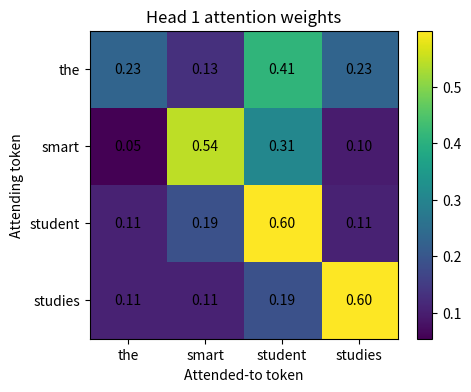
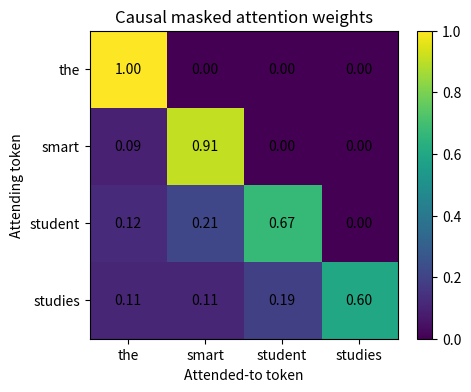
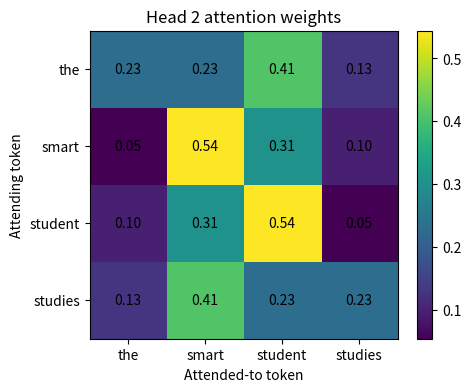

Here is the Python script that generated these plots, in order:
# Import libraries and define a tiny sequence of token embeddings.
import numpy as np
import matplotlib.pyplot as plt

tokens = ["the", "smart", "student", "studies"]

X = np.array([
    [1, 0, 1],
    [1, 2, 0],
    [2, 1, 1],
    [0, 1, 2],
], dtype=float)

X

# Define simple projection matrices and compute Q, K, and V.
W_Q = np.eye(3)
W_K = np.eye(3)
W_V = np.eye(3)

Q = X @ W_Q
K = X @ W_K
V = X @ W_V

Q, K, V

# Compute pairwise dot-product similarity scores.
scores = Q @ K.T
scores

# Scale scores by the square root of the key dimension.
d_k = K.shape[1]
scaled_scores = scores / np.sqrt(d_k)

scaled_scores

def softmax(x):
    """Compute row-wise softmax for a matrix of scores.

    Args:
        x: A 2D NumPy array of attention scores.

    Returns:
        A 2D NumPy array where each row sums to 1.
    """
    e = np.exp(x - np.max(x, axis=1, keepdims=True))
    return e / e.sum(axis=1, keepdims=True)


weights = softmax(scaled_scores)

weights

def plot_attention(weights, tokens, title):
    """Display an attention matrix as a heatmap.

    Args:
        weights: A 2D NumPy array of attention weights.
        tokens: Token labels used on both axes.
        title: Title shown above the heatmap.
    """
    fig, ax = plt.subplots(figsize=(5, 4))
    im = ax.imshow(weights)

    ax.set_xticks(range(len(tokens)))
    ax.set_yticks(range(len(tokens)))
    ax.set_xticklabels(tokens)
    ax.set_yticklabels(tokens)

    ax.set_xlabel("Attended-to token")
    ax.set_ylabel("Attending token")
    ax.set_title(title)

    for i in range(weights.shape[0]):
        for j in range(weights.shape[1]):
            ax.text(j, i, f"{weights[i, j]:.2f}", ha="center", va="center")

    fig.colorbar(im, ax=ax)
    plt.show()


plot_attention(weights, tokens, "Head 1 attention weights")

# Combine value vectors using attention weights.
output = weights @ V

output

# Create and apply a causal mask.
mask = np.triu(np.ones_like(scores), k=1)

masked_scores = scaled_scores.copy()
masked_scores[mask == 1] = -1e9

masked_weights = softmax(masked_scores)
masked_output = masked_weights @ V

masked_weights, masked_output

# Visualize the effect of causal masking.
plot_attention(masked_weights, tokens, "Causal masked attention weights")

# Define a second attention head with different projections.
W_Q2 = np.array([
    [1, 0, 0],
    [0, 1, 0],
    [0, 0, 0],
], dtype=float)

W_K2 = W_Q2.copy()
W_V2 = np.eye(3)

Q2 = X @ W_Q2
K2 = X @ W_K2
V2 = X @ W_V2

scores2 = Q2 @ K2.T
scaled_scores2 = scores2 / np.sqrt(d_k)
weights2 = softmax(scaled_scores2)
output2 = weights2 @ V2

weights2, output2

# Visualize the second head.
plot_attention(weights2, tokens, "Head 2 attention weights")

# Compare Head 1 and Head 2 numerically.
print("Head 1 weights:")
print(np.round(weights, 2))

print("\nHead 2 weights:")
print(np.round(weights2, 2))
